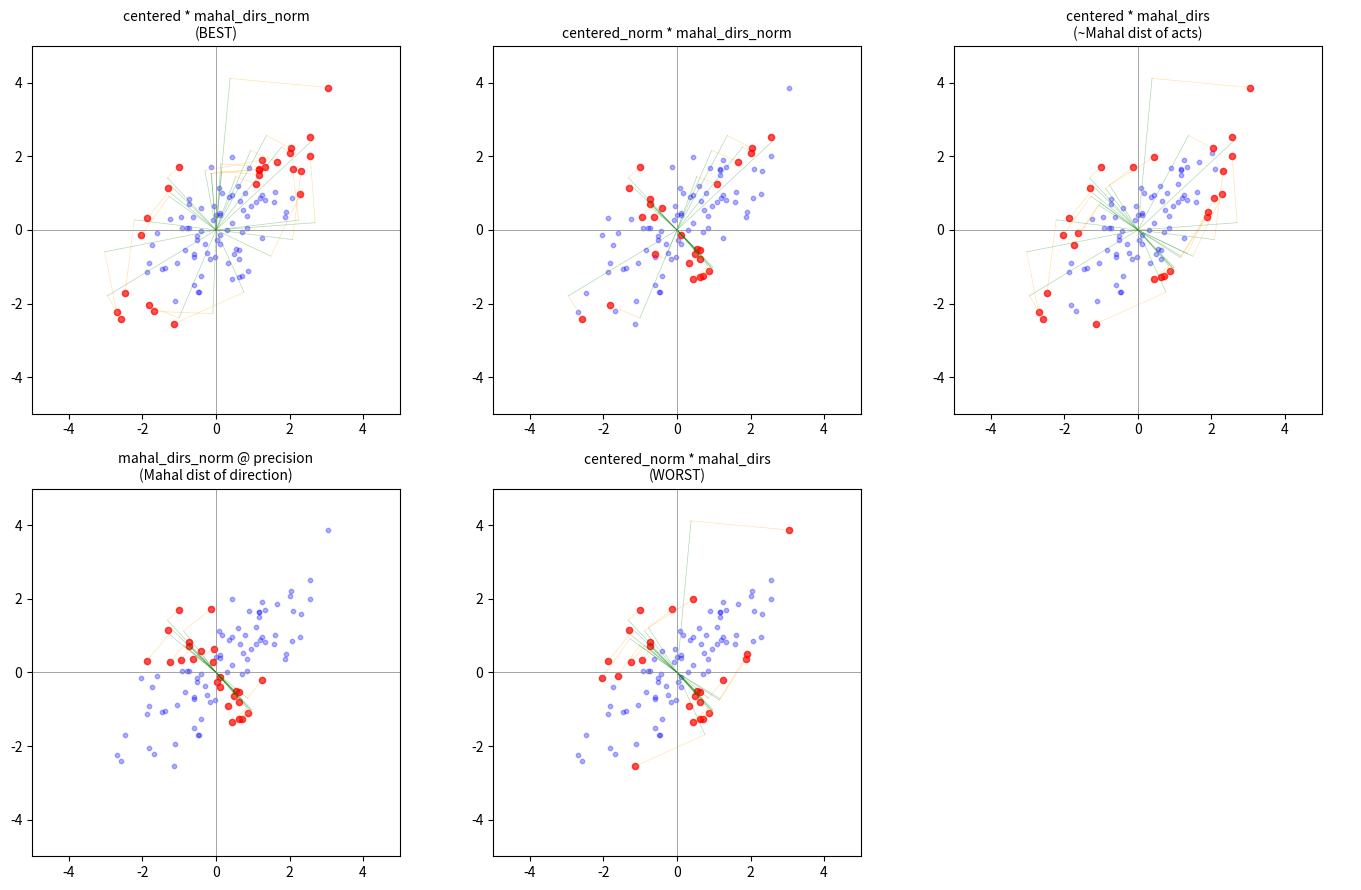

The matplotlib source for this figure:
# %%
import numpy as np
import matplotlib.pyplot as plt

np.random.seed(42)

# Create elongated gaussian cloud
n_points = 100
cov = np.array([[2.0, 1.5], [1.5, 2.0]])
mean = np.array([0, 0])
points = np.random.multivariate_normal(mean, cov, n_points)

# # Add some outliers
# outliers = np.random.uniform(-4, 4, (50, 2))
# points = np.vstack([points, outliers])

# Compute statistics
centered = points - mean
precision = np.linalg.inv(cov)

# Mahalanobis directions: precision @ centered.T gives direction in Mahal space
mahal_dirs = (precision @ centered.T).T
mahal_dirs_norm = mahal_dirs / (np.linalg.norm(mahal_dirs, axis=1, keepdims=True) + 1e-8)
centered_norm = centered / (np.linalg.norm(centered, axis=1, keepdims=True) + 1e-8)

# %%
# Five distance metrics
metrics = {
    "centered * mahal_dirs_norm\n(BEST)": (centered * mahal_dirs_norm).sum(axis=1),
    "centered_norm * mahal_dirs_norm": (centered_norm * mahal_dirs_norm).sum(axis=1),
    "centered * mahal_dirs\n(~Mahal dist of acts)": (centered * mahal_dirs).sum(axis=1),
    "mahal_dirs_norm @ precision\n(Mahal dist of direction)": ((mahal_dirs_norm @ precision) * mahal_dirs_norm).sum(axis=1),
    "centered_norm * mahal_dirs\n(WORST)": (centered_norm * mahal_dirs).sum(axis=1),
}

# %%
fig, axes = plt.subplots(2, 3, figsize=(14, 9))
axes = axes.flatten()

for ax, (name, dists) in zip(axes, metrics.items()):
    # Threshold at 75th percentile for visibility
    threshold = np.percentile(dists, 75)
    selected = dists > threshold

    ax.scatter(points[~selected, 0], points[~selected, 1], c='blue', alpha=0.3, s=10, label='below')
    ax.scatter(points[selected, 0], points[selected, 1], c='red', alpha=0.7, s=20, label='selected')

    # Draw mahalanobis direction for selected points
    for i in np.where(selected)[0]:
        # Project centered onto mahal_dirs_norm
        proj_len = np.dot(centered[i], mahal_dirs_norm[i])
        proj = mahal_dirs_norm[i] * proj_len
        perp = centered[i] - proj  # perpendicular component
        ax.plot([0, proj[0]], [0, proj[1]], c='green', alpha=0.3, lw=0.5)
        ax.plot([proj[0], proj[0] + perp[0]], [proj[1], proj[1] + perp[1]], c='orange', alpha=0.3, lw=0.5)

    # # Draw unnormalized mahalanobis direction and connection to point
    # for i in np.where(selected)[0]:
    #     m_dir = mahal_dirs[i]  # unnormalized
    #     p = centered[i]
    #     ax.plot([0, m_dir[0]], [0, m_dir[1]], c='green', alpha=0.3, lw=0.5)
    #     ax.plot([m_dir[0], p[0]], [m_dir[1], p[1]], c='orange', alpha=0.3, lw=0.5)

    ax.set_title(name, fontsize=10)
    ax.set_xlim(-5, 5)
    ax.set_ylim(-5, 5)
    ax.set_aspect('equal')
    ax.axhline(0, c='gray', lw=0.5)
    ax.axvline(0, c='gray', lw=0.5)

axes[-1].axis('off')
plt.tight_layout()
plt.savefig('mahal_visualization.png', dpi=150)
plt.show()

# %%